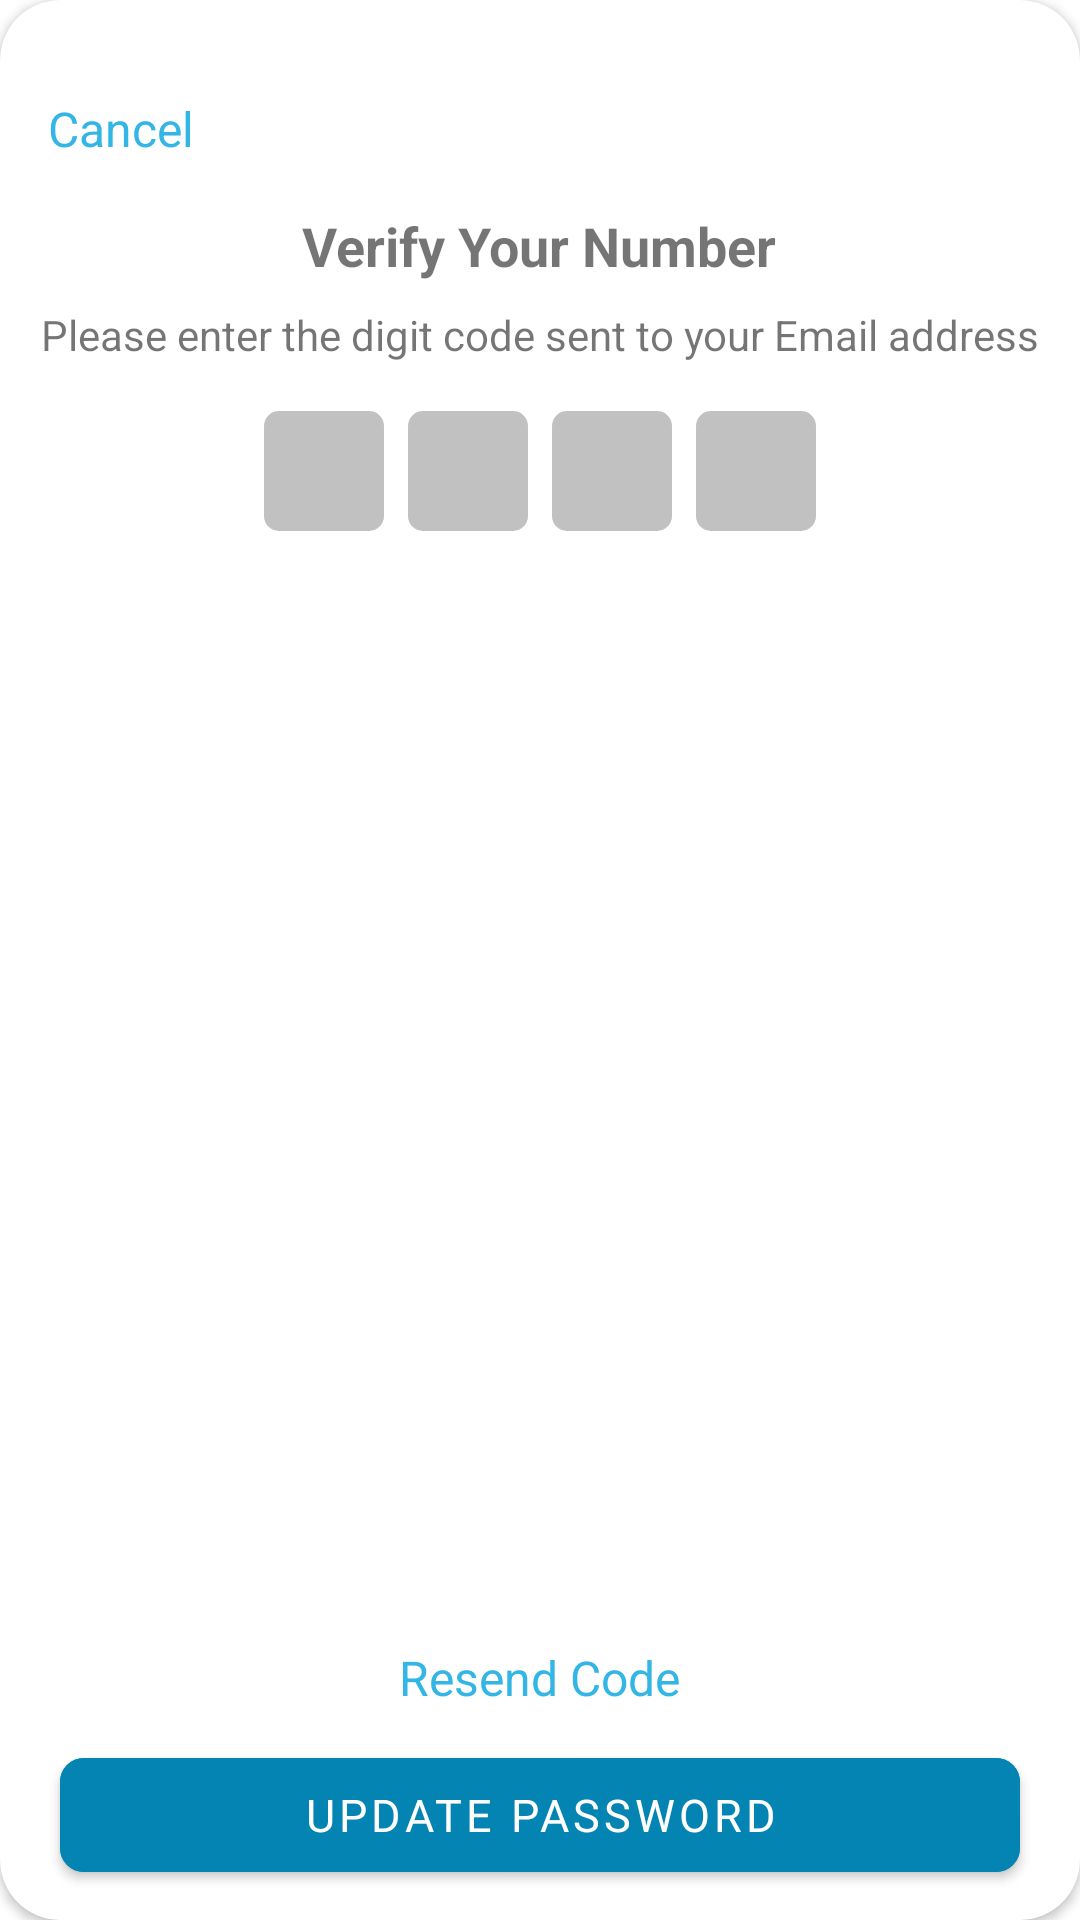

Write the Android layout XML for this screen, with the resource values it uses.
<!-- AndroidManifest.xml: application theme AppTheme -->
<!-- res/layout/dialog_otp_popup.xml -->
<?xml version="1.0" encoding="utf-8"?>
<androidx.cardview.widget.CardView xmlns:android="http://schemas.android.com/apk/res/android"
    android:layout_width="match_parent"
    android:layout_height="300dp"
    xmlns:app="http://schemas.android.com/apk/res-auto"
    android:padding="20dp"
    app:cardCornerRadius="20dp"
    android:layout_margin="10dp"
    android:background="@android:color/white">
    
    <RelativeLayout
        android:layout_width="wrap_content"
        android:layout_height="match_parent">



        
        <TextView
            android:id="@+id/cancel"
            android:layout_width="wrap_content"
            android:layout_height="wrap_content"
            android:text="Cancel"
            android:textSize="16sp"
            android:textColor="@android:color/holo_blue_light"
            android:layout_alignParentStart="true"
            android:layout_alignParentTop="true"
            android:padding="16dp"
            android:layout_marginTop="16dp" />

        
        <TextView
            android:id="@+id/title"
            android:layout_width="wrap_content"
            android:layout_height="wrap_content"
            android:layout_below="@+id/cancel"
            android:layout_centerHorizontal="true"

            android:text="Verify Your Number"
            android:textSize="18sp"
            android:textStyle="bold" />

        
        <TextView
            android:id="@+id/description"
            android:layout_width="wrap_content"
            android:layout_height="wrap_content"
            android:text="Please enter the digit code sent to your Email address"
            android:textSize="14sp"
            android:layout_below="@+id/title"
            android:layout_centerHorizontal="true"
            android:layout_marginTop="8dp" />

        
        <LinearLayout
            android:id="@+id/code_input"
            android:layout_width="wrap_content"
            android:layout_height="wrap_content"
            android:orientation="horizontal"
            android:layout_below="@+id/description"
            android:layout_centerHorizontal="true"
            android:layout_marginTop="16dp">

            <EditText
                android:id="@+id/otp1"
                android:layout_width="40dp"
                android:layout_height="40dp"
                android:background="@drawable/code_input_background"
                android:gravity="center"
                android:textSize="18sp"
                android:maxLength="1"
                android:inputType="number"
                android:padding="8dp" />

            <EditText
                android:id="@+id/otp2"
                android:layout_width="40dp"
                android:layout_height="40dp"
                android:background="@drawable/code_input_background"
                android:gravity="center"
                android:textSize="18sp"
                android:maxLength="1"
                android:inputType="number"
                android:padding="8dp"
                android:layout_marginStart="8dp" />

            <EditText
                android:id="@+id/otp3"
                android:layout_width="40dp"
                android:layout_height="40dp"
                android:background="@drawable/code_input_background"
                android:gravity="center"
                android:textSize="18sp"
                android:maxLength="1"
                android:inputType="number"
                android:padding="8dp"
                android:layout_marginStart="8dp" />

            <EditText
                android:id="@+id/otp4"
                android:layout_width="40dp"
                android:layout_height="40dp"
                android:background="@drawable/code_input_background"
                android:gravity="center"
                android:textSize="18sp"
                android:maxLength="1"
                android:inputType="number"
                android:padding="8dp"
                android:layout_marginStart="8dp" />
        </LinearLayout>

        
        <TextView
            android:id="@+id/resend_code"
            android:layout_width="wrap_content"
            android:layout_height="wrap_content"
            android:layout_above="@+id/continueBtn"

            android:layout_centerHorizontal="true"
            android:layout_marginTop="16dp"
            android:layout_marginBottom="10dp"
            android:text="Resend Code"

            android:textColor="@android:color/holo_blue_light"
            android:textSize="16sp" />

        

        <com.google.android.material.button.MaterialButton
            android:id="@+id/continueBtn"
            android:layout_width="match_parent"
            android:layout_height="50dp"
            android:layout_alignParentBottom="true"
            android:layout_marginHorizontal="20dp"
            android:layout_marginBottom="10dp"
            android:backgroundTint="#0484B3"
            android:enabled="true"
            android:fontFamily="@font/plus_jakarta_sans_semibold"
            android:lineHeight="22dp"
            android:text="Update Password"
            android:textAllCaps="true"
            android:textSize="15sp"
            app:cornerRadius="8dp"
            app:layout_constraintBottom_toBottomOf="parent"
            app:layout_constraintEnd_toEndOf="parent"
            app:layout_constraintStart_toStartOf="parent" />


    </RelativeLayout>

</androidx.cardview.widget.CardView>
<!-- resources referenced by this layout -->
<resources>
  <!-- drawable code_input_background (drawable) -->
  <?xml version="1.0" encoding="utf-8"?>
  <shape xmlns:android="http://schemas.android.com/apk/res/android">
      <solid android:color="#C1C1C1" />
      <corners android:radius="5dp" />
  </shape>
  <style name="AppTheme" parent="Theme.MaterialComponents.Light.NoActionBar">
          
          <item name="android:windowIsTranslucent">true</item>
          <item name="android:statusBarColor">@android:color/white</item>
      </style>
</resources>
